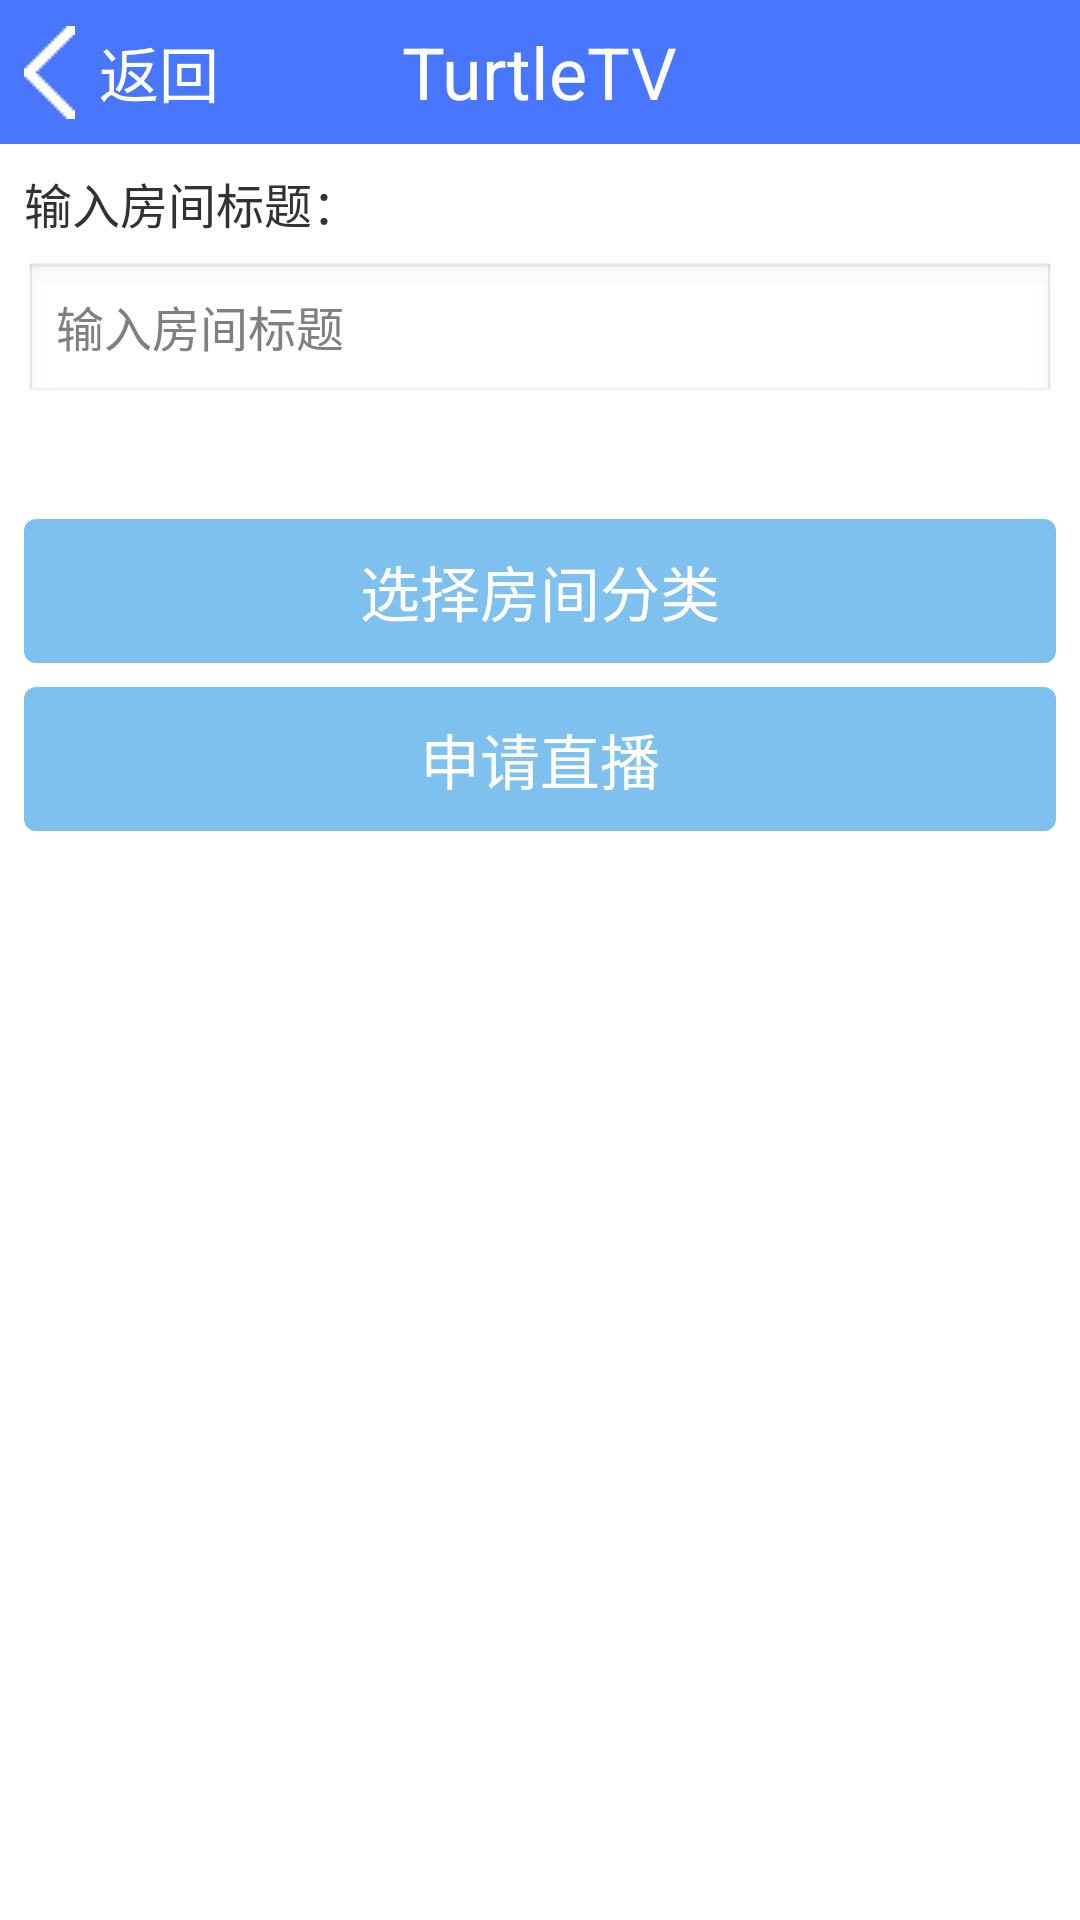

The Android layout XML behind this screen, and the referenced resources:
<!-- AndroidManifest.xml: application theme AppTheme -->
<!-- res/layout/activity_apply_publish.xml -->
<?xml version="1.0" encoding="utf-8"?>

<LinearLayout xmlns:android="http://schemas.android.com/apk/res/android"
    android:layout_width="match_parent"
    android:layout_height="match_parent"
    android:orientation="vertical" >

    <include layout="@layout/layout_titlebar" />

    <LinearLayout
        android:layout_width="match_parent"
        android:layout_height="wrap_content"
        android:orientation="vertical"
        android:padding="@dimen/dp8" >

        <TextView
            android:layout_width="match_parent"
            android:layout_height="wrap_content"
            android:text="@string/input_room_title"
            android:textSize="16sp" />

        <EditText
            android:id="@+id/edtApplyPublishRoomTitle"
            android:layout_width="match_parent"
            android:layout_height="wrap_content"
            android:layout_marginTop="@dimen/dp8"
            android:hint="@string/hint_room_title"
            android:inputType="text"
            android:textSize="16sp" />

        <TextView
            android:id="@+id/txtApplyPublishCategory"
            android:layout_width="match_parent"
            android:layout_height="wrap_content"
            android:layout_marginTop="@dimen/dp8"
            android:textSize="16sp" />

        <Button
            android:id="@+id/btnApplyPublishChooseCategory"
            android:layout_width="match_parent"
            android:layout_height="@dimen/dp48"
            android:layout_marginTop="@dimen/dp8"
            android:background="@drawable/btn"
            android:gravity="center"
            android:text="@string/choose_category"
            android:textColor="@android:color/white"
            android:textSize="20sp" />

        <Button
            android:id="@+id/btnApplyPublish"
            android:layout_width="match_parent"
            android:layout_height="@dimen/dp48"
            android:layout_marginTop="@dimen/dp8"
            android:background="@drawable/btn"
            android:gravity="center"
            android:text="@string/apply_publish"
            android:textColor="@android:color/white"
            android:textSize="20sp" />
    </LinearLayout>
</LinearLayout>
<!-- res/layout/layout_titlebar.xml (included above) -->
<?xml version="1.0" encoding="utf-8"?>
<RelativeLayout xmlns:android="http://schemas.android.com/apk/res/android"
    android:layout_width="match_parent"
    android:layout_height="@dimen/dp48"
    android:background="@color/blue" >

    <LinearLayout
        android:id="@+id/layoutBack"
        android:layout_width="wrap_content"
        android:layout_height="match_parent"
        android:layout_alignParentLeft="true"
        android:background="@drawable/titlebar"
        android:clickable="true"
        android:orientation="horizontal" >

        <ImageView
            android:id="@+id/imgBack"
            android:layout_width="wrap_content"
            android:layout_height="match_parent"
            android:layout_marginLeft="@dimen/dp8"
            android:layout_marginRight="@dimen/dp8"
            android:background="@android:color/transparent"
            android:contentDescription="@string/app_name"
            android:scaleType="center"
            android:src="@drawable/back" />

        <TextView
            android:id="@+id/txtBack"
            android:layout_width="wrap_content"
            android:layout_height="match_parent"
            android:layout_marginRight="@dimen/dp8"
            android:background="@android:color/transparent"
            android:gravity="center_vertical"
            android:text="@string/back"
            android:textColor="@android:color/white"
            android:textSize="20sp" />
    </LinearLayout>

    <TextView
        android:id="@+id/txtTitle"
        android:layout_width="wrap_content"
        android:layout_height="wrap_content"
        android:layout_centerInParent="true"
        android:text="@string/app_name"
        android:textColor="@android:color/white"
        android:textSize="24sp" />

</RelativeLayout>
<!-- resources referenced by this layout -->
<resources>
  <color name="blue">#4876FF</color>
  <dimen name="dp48">48dp</dimen>
  <dimen name="dp8">8dp</dimen>
  <!-- drawable back: png bitmap (drawable-mdpi, 1045 bytes) -->
  <!-- drawable btn (drawable-mdpi) -->
  <?xml version="1.0" encoding="utf-8"?>
  <selector xmlns:android="http://schemas.android.com/apk/res/android">
  
      <item android:drawable="@drawable/btn_disabled" android:state_enabled="false"/>
      <item android:drawable="@drawable/btn_not_pressed" android:state_pressed="false"/>
      <item android:drawable="@drawable/btn_pressed" android:state_pressed="true"/>
  
  </selector>
  <!-- drawable titlebar (drawable-mdpi) -->
  <?xml version="1.0" encoding="utf-8"?>
  <selector xmlns:android="http://schemas.android.com/apk/res/android">
  
      <item android:drawable="@drawable/titlebar_not_pressed" android:state_pressed="false"/>
      <item android:drawable="@drawable/titlebar_pressed" android:state_pressed="true"/>
  
  </selector>
  <string name="app_name">TurtleTV</string>
  <string name="apply_publish">申请直播</string>
  <string name="back">返回</string>
  <string name="choose_category">选择房间分类</string>
  <string name="hint_room_title">输入房间标题</string>
  <string name="input_room_title">输入房间标题：</string>
  <string name="settings">设置</string>
  <style name="AppTheme" parent="AppBaseTheme">
          <item name="android:windowNoTitle">true</item>
      </style>
  <!-- drawable btn_disabled (drawable-mdpi) -->
  <?xml version="1.0" encoding="utf-8"?>
  <shape xmlns:android="http://schemas.android.com/apk/res/android"
      android:shape="rectangle" >
  
      <solid android:color="@android:color/darker_gray" />
  
      <corners android:width="@dimen/dp4" />
  
      <padding
          android:bottom="0dp"
          android:left="0dp"
          android:right="0dp"
          android:top="0dp" />
  
  </shape>
  <!-- drawable btn_not_pressed (drawable-mdpi) -->
  <?xml version="1.0" encoding="utf-8"?>
  
  <shape xmlns:android="http://schemas.android.com/apk/res/android"
      android:shape="rectangle" >
      <solid android:color="@color/lighter_blue" />
  
      <corners android:radius="@dimen/dp4" />
  
      <padding
          android:bottom="0dp"
          android:left="0dp"
          android:right="0dp"
          android:top="0dp" />
  
  </shape>
  <!-- drawable btn_pressed (drawable-mdpi) -->
  <?xml version="1.0" encoding="utf-8"?>
  <shape xmlns:android="http://schemas.android.com/apk/res/android"
      android:shape="rectangle" >
  
      <solid android:color="@color/darker_blue" />
  
      <corners android:radius="@dimen/dp4"/>
  
      <padding
          android:bottom="0dp"
          android:left="0dp"
          android:right="0dp"
          android:top="0dp" />
  
  </shape>
  <!-- drawable titlebar_not_pressed (drawable-mdpi) -->
  <?xml version="1.0" encoding="utf-8"?>
  <color xmlns:android="http://schemas.android.com/apk/res/android"
      android:color="@color/blue" />
  <!-- drawable titlebar_pressed (drawable-mdpi) -->
  <?xml version="1.0" encoding="utf-8"?>
  <color xmlns:android="http://schemas.android.com/apk/res/android"
      android:color="@color/darker_blue" />
  <style name="AppBaseTheme" parent="android:Theme.Light">
          
      </style>
  <dimen name="dp4">4dp</dimen>
  <color name="lighter_blue">#7EC0EE</color>
  <color name="darker_blue">#27408B</color>
</resources>
